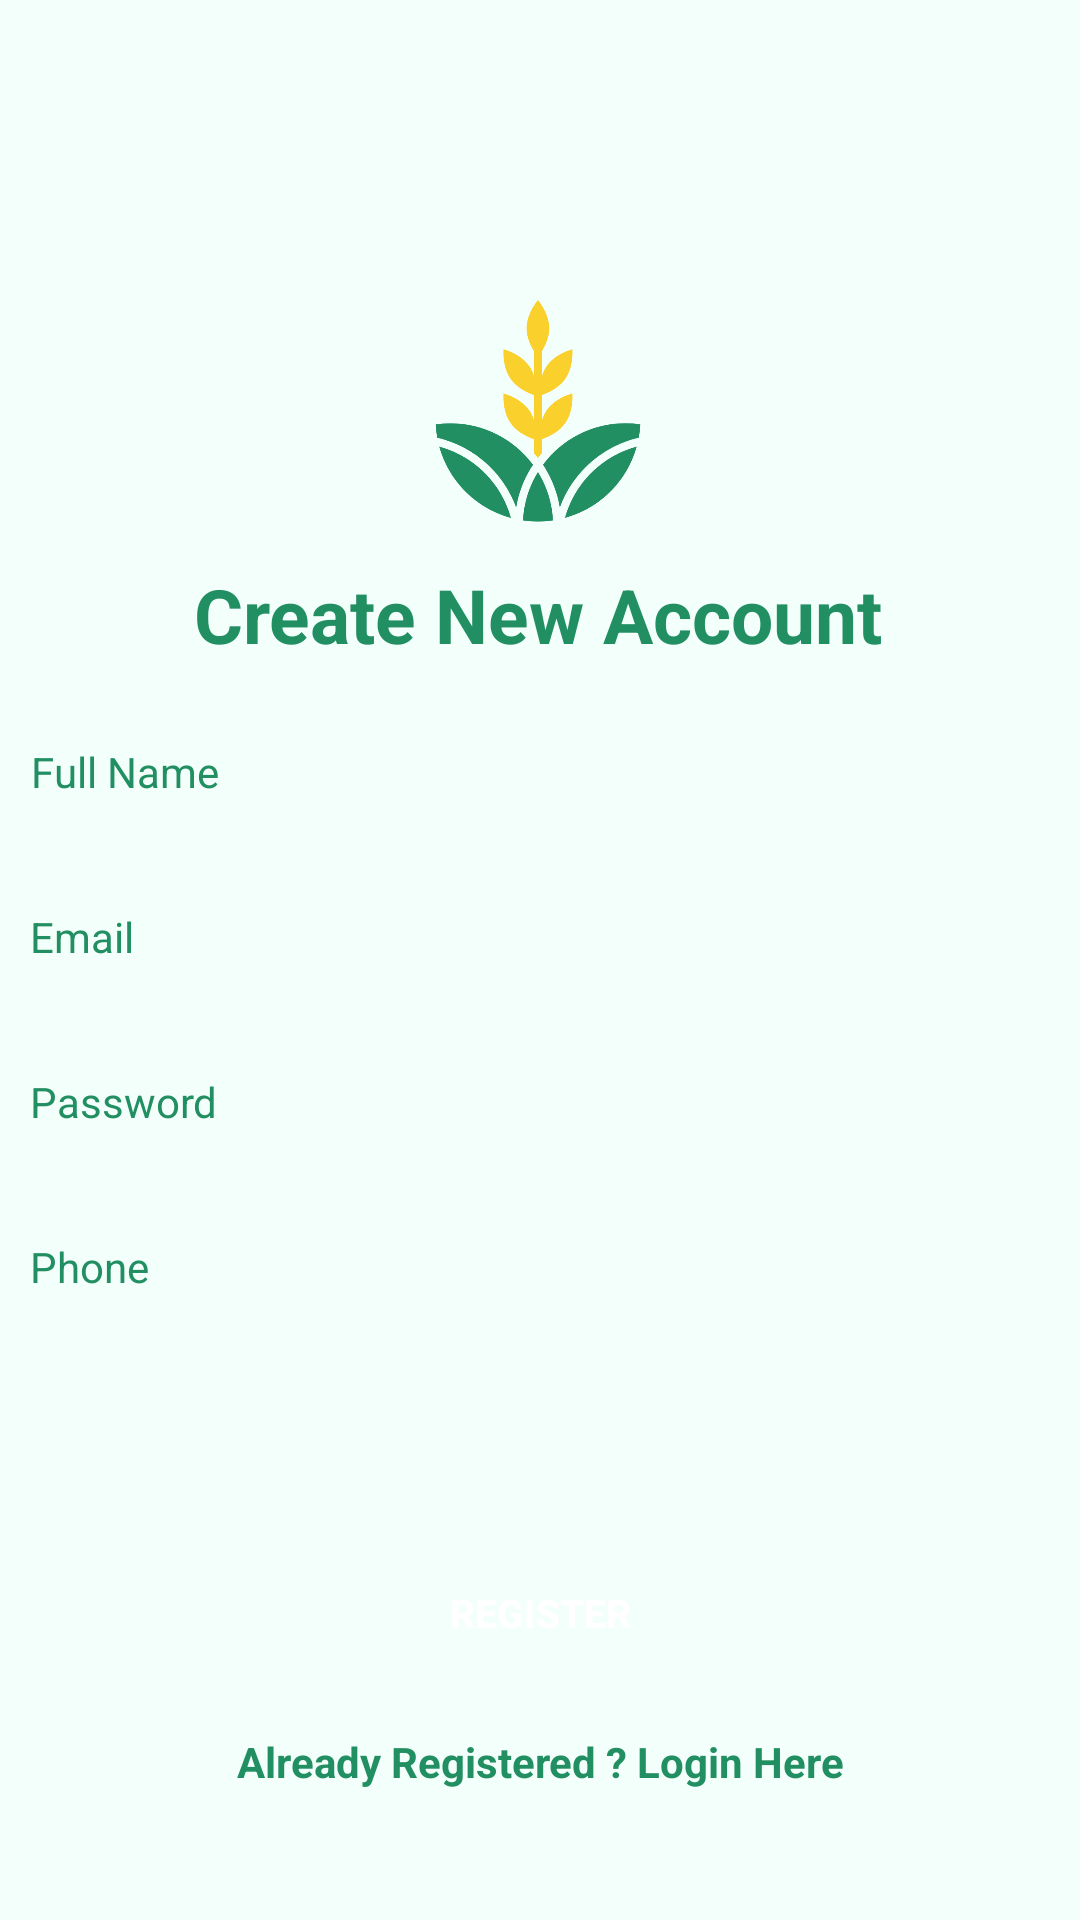

Android layout source for this screen:
<!-- AndroidManifest.xml: application theme Theme.Kisaan -->
<!-- res/layout/activity_register.xml -->
<?xml version="1.0" encoding="utf-8"?>
<androidx.constraintlayout.widget.ConstraintLayout xmlns:android="http://schemas.android.com/apk/res/android"
    xmlns:app="http://schemas.android.com/apk/res-auto"
    xmlns:tools="http://schemas.android.com/tools"
    android:id="@+id/registeract"
    android:layout_width="match_parent"
    android:layout_height="match_parent"
    android:background="#F3FFFA"
    tools:context=".register">

    <ImageView
        android:id="@+id/logoss"
        android:layout_width="74dp"
        android:layout_height="74dp"
        android:layout_marginTop="100dp"
        android:background="@drawable/finallogoo"
        app:layout_constraintEnd_toEndOf="parent"
        app:layout_constraintHorizontal_bias="0.498"
        app:layout_constraintStart_toStartOf="parent"
        app:layout_constraintTop_toTopOf="parent" />

    <TextView
        android:id="@+id/textView2"
        android:layout_width="wrap_content"
        android:layout_height="wrap_content"
        android:layout_marginTop="188dp"
        android:text="Create New Account"
        android:textColor="#228F63"
        android:textSize="25sp"
        android:textStyle="bold"
        app:layout_constraintEnd_toEndOf="parent"
        app:layout_constraintHorizontal_bias="0.497"
        app:layout_constraintStart_toStartOf="parent"
        app:layout_constraintTop_toTopOf="parent" />

    <EditText
        android:id="@+id/fullName"
        android:layout_width="360dp"
        android:layout_height="wrap_content"
        android:layout_marginLeft="16dp"
        android:layout_marginRight="16dp"
        android:background="@drawable/cornercurvy"
        android:backgroundTint="#B0EECB"
        android:ems="10"
        android:hint="Full Name"
        android:inputType="textPersonName"
        android:padding="10dp"
        android:textColor="#228F63"
        android:textColorHint="#228F63"
        android:textSize="14sp"
        app:layout_constraintBottom_toBottomOf="parent"
        app:layout_constraintEnd_toEndOf="parent"
        app:layout_constraintHorizontal_bias="0.49"
        app:layout_constraintStart_toStartOf="parent"
        app:layout_constraintTop_toBottomOf="@+id/textView2"
        app:layout_constraintVertical_bias="0.042" />

    <EditText
        android:id="@+id/Email"
        android:layout_width="360dp"
        android:layout_height="wrap_content"

        android:layout_marginTop="16dp"
        android:layout_marginRight="16dp"
        android:layout_marginLeft="16dp"
        android:background="@drawable/cornercurvy"
        android:backgroundTint="#B0EECB"
        android:ems="10"
        android:hint="Email"
        android:inputType="textEmailAddress"
        android:padding="10dp"
        android:textColor="#228F63"
        android:textColorHint="#228F63"
        android:textSize="14sp"
        app:layout_constraintEnd_toEndOf="parent"
        app:layout_constraintStart_toStartOf="parent"
        app:layout_constraintTop_toBottomOf="@+id/fullName" />

    <EditText
        android:id="@+id/password"
        android:layout_width="360dp"
        android:layout_height="wrap_content"
        android:layout_marginRight="16dp"
        android:layout_marginTop="16dp"
        android:layout_marginLeft="16dp"
        android:background="@drawable/cornercurvy"
        android:backgroundTint="#B0EECB"
        android:ems="10"
        android:hint="Password"
        android:inputType="textPassword"
        android:padding="10dp"
        android:textColor="#228F63"
        android:textColorHint="#228F63"
        android:textSize="14sp"
        app:layout_constraintEnd_toEndOf="parent"
        app:layout_constraintStart_toStartOf="parent"
        app:layout_constraintTop_toBottomOf="@+id/Email" />

    <EditText
        android:id="@+id/phone"
        android:layout_width="360dp"
        android:layout_height="wrap_content"
        android:layout_marginRight="16dp"
        android:layout_marginLeft="16dp"
        android:layout_marginTop="16dp"
        android:background="@drawable/cornercurvy"
        android:backgroundTint="#B0EECB"
        android:ems="10"
        android:hint="Phone"
        android:inputType="textPhonetic"
        android:padding="10dp"
        android:textColor="#228F63"
        android:textColorHint="#228F63"
        android:textSize="14sp"
        app:layout_constraintEnd_toEndOf="parent"
        app:layout_constraintStart_toStartOf="parent"
        app:layout_constraintTop_toBottomOf="@+id/password" />

    <Spinner
        android:id="@+id/district"
        android:layout_width="360dp"
        android:layout_height="40dp"
        android:background="@drawable/cornercurvy"
        android:backgroundTint="#B0EECB"
        android:layout_marginRight="16dp"
        android:layout_marginLeft="16dp"
        android:layout_marginTop="16dp"
        android:ems="10"
        android:inputType="textPhonetic"
        android:padding="10dp"
        android:textColor="#228F63"
        android:textColorHint="#228F63"
        android:textSize="14sp"
        android:autofillHints="Select Your Division"
        app:layout_constraintEnd_toEndOf="parent"
        app:layout_constraintStart_toStartOf="parent"
        app:layout_constraintTop_toBottomOf="@+id/phone" />

    <Button
        android:id="@+id/registerBtn"
        android:layout_width="360dp"
        android:layout_height="wrap_content"
        android:layout_marginRight="16dp"
        android:layout_marginLeft="16dp"
        android:layout_marginTop="16dp"
        android:text="Register"
        android:textColor="@color/white"
        android:background="@drawable/cornercurvy"
        android:backgroundTint="#228F63"
        android:textSize="13sp"
        android:textStyle="bold"
        app:layout_constraintEnd_toEndOf="parent"
        app:layout_constraintHorizontal_bias="0.516"
        app:layout_constraintStart_toStartOf="parent"
        app:layout_constraintTop_toBottomOf="@+id/district" />

    <TextView
        android:id="@+id/createText"
        android:layout_width="wrap_content"
        android:layout_height="wrap_content"
        android:layout_marginTop="16dp"
        android:text="Already Registered ? Login Here"
        android:textColor="#228F63"
        android:textStyle="bold"
        app:layout_constraintEnd_toEndOf="parent"
        app:layout_constraintStart_toStartOf="parent"
        app:layout_constraintTop_toBottomOf="@+id/registerBtn" />

    <ProgressBar
        android:id="@+id/progressBar"
        style="?android:attr/progressBarStyle"
        android:layout_width="wrap_content"
        android:layout_height="wrap_content"
        android:outlineSpotShadowColor="#228F63"
        android:visibility="invisible"
        app:layout_constraintBottom_toBottomOf="parent"
        app:layout_constraintEnd_toEndOf="parent"
        app:layout_constraintStart_toStartOf="parent"
        app:layout_constraintTop_toBottomOf="@+id/createText"
        app:layout_constraintVertical_bias="0.26" />

</androidx.constraintlayout.widget.ConstraintLayout>
<!-- resources referenced by this layout -->
<resources>
  <!-- drawable finallogoo: png bitmap (drawable-v24, 23038 bytes) -->
  <style name="Theme.Kisaan" parent="Theme.MaterialComponents.DayNight.DarkActionBar">
          
          <item name="colorPrimary">@color/purple_500</item>
          <item name="colorPrimaryVariant">@color/purple_700</item>
          <item name="colorOnPrimary">@color/white</item>
          
          <item name="colorSecondary">@color/teal_200</item>
          <item name="colorSecondaryVariant">@color/teal_700</item>
          <item name="colorOnSecondary">@color/black</item>
              <item name="android:statusBarColor" tools:targetApi="l">?attr/colorPrimaryVariant</item>
          
      </style>
  <!-- not gathered from this repository: default colours our renderer supplied (Android Studio template values) -->
  <color name="purple_500">#FF6200EE</color>
  <color name="purple_700">#FF3700B3</color>
  <color name="teal_200">#FF03DAC5</color>
  <color name="teal_700">#FF018786</color>
  <color name="black">#FF000000</color>
  <color name="white">#FFFFFFFF</color>
</resources>
